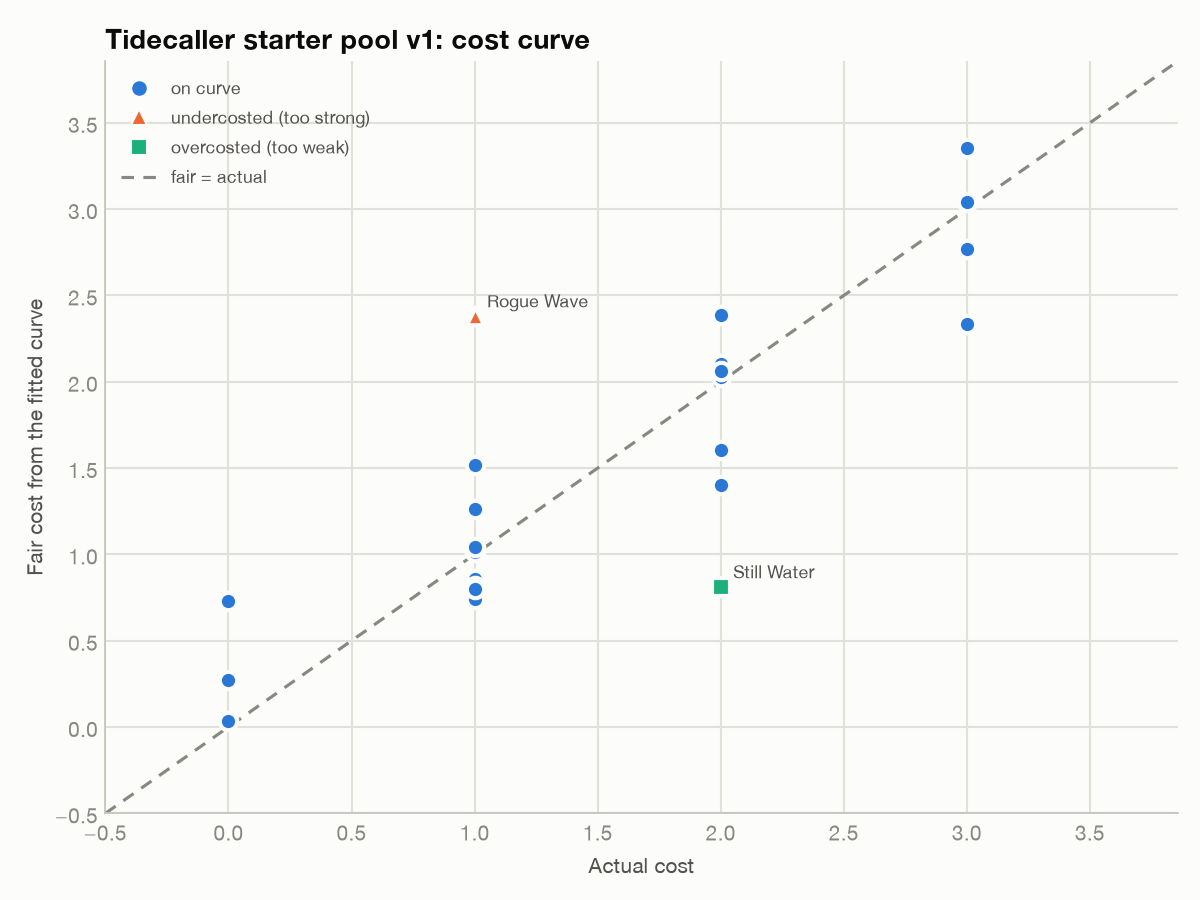

The data file committed next to this chart (first rows):
name, cost, fair_cost, residual, verdict
Rogue Wave, 1.0, 2.38, 1.38, undercosted (too strong)
Spring Tide, 0.0, 0.73, 0.73, on curve
Spindrift, 1.0, 1.52, 0.52, on curve
Breakwater, 2.0, 2.39, 0.39, on curve
Maelstrom, 3.0, 3.36, 0.36, on curve
Saltspray, 0.0, 0.27, 0.27, on curve
Mist Veil, 1.0, 1.26, 0.26, on curve
Whirlpool, 2.0, 2.1, 0.1, on curve
Deep Current, 2.0, 2.06, 0.06, on curve
Tidal Wave, 3.0, 3.04, 0.04, on curve
Undertow, 1.0, 1.04, 0.04, on curve
Neap Tide, 0.0, 0.03, 0.03, on curve
Crest Breaker, 2.0, 2.03, 0.03, on curve
Riptide, 1.0, 1.01, 0.01, on curve
Splash, 1.0, 0.86, -0.14, on curve
Brine Lash, 1.0, 0.82, -0.18, on curve
Brace, 1.0, 0.81, -0.19, on curve
Ebb and Flow, 1.0, 0.8, -0.2, on curve
Abyssal Call, 3.0, 2.77, -0.23, on curve
Kelp Snare, 1.0, 0.74, -0.26, on curve
Swell, 2.0, 1.6, -0.4, on curve
Moonpull, 2.0, 1.4, -0.6, on curve
Drowned Bell, 3.0, 2.34, -0.66, on curve
Still Water, 2.0, 0.81, -1.19, overcosted (too weak)
